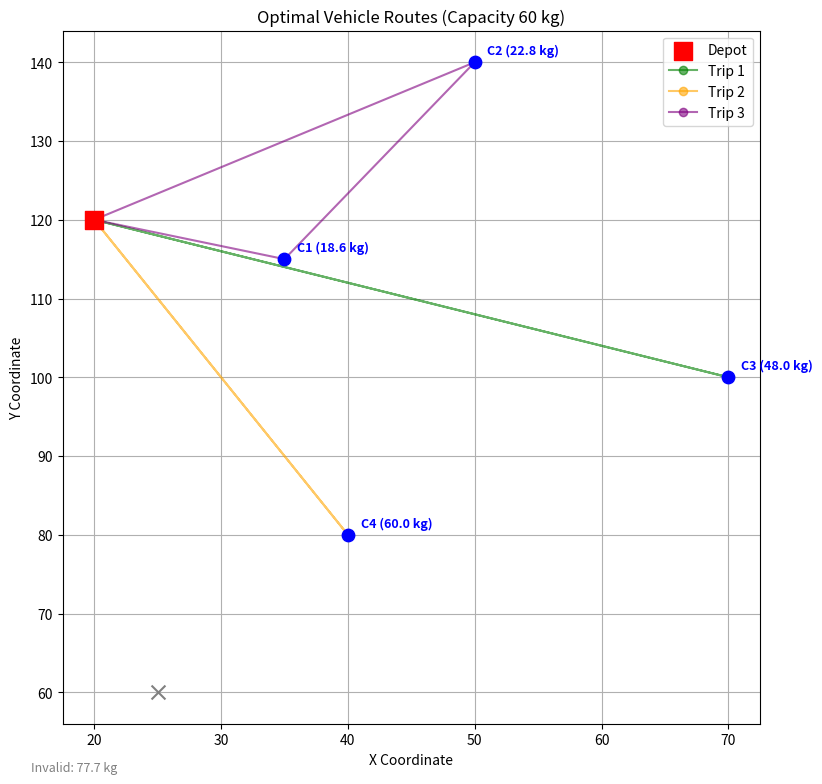

Generate this figure with matplotlib:
import random
import math
import matplotlib.pyplot as plt

# Depot coordinates
depot = [20, 120]

# Customer coordinates
customers = [
    [35, 115],
    [50, 140],
    [70, 100],
    [40, 80],
    [25, 60]
]

# Product weights (kg)
weights = [1.2, 3.8, 7.5, 0.9, 15.4, 12.1, 4.3, 19.7, 8.6, 2.5]

# Customer orders: (product_id, quantity)
orders = [
    [(3, 2), (1, 3)],
    [(2, 6)],
    [(7, 4), (5, 2)],
    [(3, 8)],
    [(6, 5), (9, 2)]
]

# PARAMS
N_GEN = 200
POP_SIZE = 50
PM = 0.1

print('Data loaded successfully.')

demands = []
for order in orders:
    # Calculate total weight for the order based on product weights
    total = sum(weights[item - 1] * qty for item, qty in order)
    demands.append(total)

capacity = 60
print('Calculated demands:', [round(x, 1) for x in demands])

valid_customers = []
valid_demands = []
invalid_customers = []
invalid_demands = []

for i in range(len(customers)):
    if demands[i] <= capacity:
        # Save valid customer. The index corresponds to the position in the valid list.
        # For GA simplicity, we only store coordinates for distance calculation and their demands.
        valid_customers.append(customers[i])
        valid_demands.append(demands[i])
    else:
        invalid_customers.append(customers[i])
        invalid_demands.append(demands[i])

print('Valid customers:', len(valid_customers))
print('Valid demands:', [round(d, 1) for d in valid_demands])
print('Invalid customers:', len(invalid_customers))
print('Invalid demands:', [round(d, 1) for d in invalid_demands])

def distance(a, b):
    """Calculates Euclidean distance between two points."""
    return math.sqrt((a[0] - b[0])**2 + (a[1] - b[1])**2)

def split_into_routes(route):
    """Divides the global sequence (chromosome) into valid routes by capacity (First Fit Heuristic)."""
    routes = []
    load = 0
    current_route = []
    for c in route:
        # c is the index of the valid customer (0 to n-1)
        if load + valid_demands[c] <= capacity:
            current_route.append(c)
            load += valid_demands[c]
        else:
            # Capacity exceeded: current route ends, new one begins.
            routes.append(current_route)
            current_route = [c]
            load = valid_demands[c]
    if current_route:
        # Add the last route if it exists
        routes.append(current_route)
    return routes

def total_distance(route):
    """Calculates total distance of all trips generated from the route (chromosome)."""
    routes = split_into_routes(route)
    total = 0
    for r in routes:
        pos = depot # Start at depot
        for c in r:
            # Distance from previous point to customer c
            total += distance(pos, valid_customers[c])
            pos = valid_customers[c]
        # Return distance to depot
        total += distance(pos, depot)
    return total

def fitness(route):
    """Fitness is the total distance (we seek to minimize it)."""
    return total_distance(route)

print('Auxiliary functions (distance, route division, and fitness) defined.')

def create_population(n, num_customers):
    """Creates an initial population of n random routes."""
    population = []
    base = list(range(num_customers))
    for _ in range(n):
        r = base[:]
        random.shuffle(r)
        population.append(r)
    return population

def tournament_selection(population, fitness_values):
    """Selection by binary tournament (chooses the individual with lower fitness)."""
    i1, i2 = random.sample(range(len(population)), 2)
    return population[i1][:] if fitness_values[i1] < fitness_values[i2] else population[i2][:]

def crossover(p1, p2):
    """Order Crossover (OX) modified to maintain chromosome validity."""
    a, b = sorted(random.sample(range(len(p1)), 2))
    child = [-1] * len(p1)
    child[a:b] = p1[a:b]
    pos = b
    for x in p2:
        if x not in child:
            if pos >= len(p1): pos = 0
            child[pos] = x
            pos += 1
    return child

def mutation(route, prob=PM):
    """Mutation by swap with a given probability."""
    if random.random() < prob:
        i, j = random.sample(range(len(route)), 2)
        route[i], route[j] = route[j], route[i]

print('Genetic operators ready.')

def genetic_algorithm(n_generations=N_GEN, pop_size=POP_SIZE):
    """Main loop of the Genetic Algorithm."""
    num_customers = len(valid_customers)
    if num_customers == 0:
        return [], 0
        
    population = create_population(pop_size, num_customers)
    fitness_values = [fitness(r) for r in population]

    for gen in range(n_generations):
        new_population = []
        for _ in range(pop_size):
            p1 = tournament_selection(population, fitness_values)
            p2 = tournament_selection(population, fitness_values)
            child = crossover(p1, p2)
            mutation(child, 0.1)
            new_population.append(child)
        population = new_population
        fitness_values = [fitness(r) for r in population]

    best_idx = min(range(pop_size), key=lambda i: fitness_values[i])
    return population[best_idx], fitness_values[best_idx]

print('Genetic algorithm configured.')

best_route, best_value = genetic_algorithm()

print("Visit Order (Indices of valid customers):")
print(best_route)
print("Total Distance:", round(best_value, 2))

print("\nTrip Details:")
routes = split_into_routes(best_route)
for i, r in enumerate(routes):
    load = sum(valid_demands[c] for c in r)
    print(f"Trip {i+1}: {r} (Load {round(load, 1)} kg)")

def plot_routes(routes):
    """Generates the plot of routes, depot, and customers."""
    plt.figure(figsize=(9, 9))
    
    # Valid Customers
    for i, (x, y) in enumerate(valid_customers):
        plt.scatter(x, y, c='blue', s=80, zorder=5)
        plt.text(x+1, y+1, f'C{i+1} ({round(valid_demands[i], 1)} kg)', fontsize=9, color='blue', fontweight='bold')
        
    # Depot
    plt.scatter(depot[0], depot[1], c='red', s=150, marker='s', label='Depot', zorder=6)

    colors = ['green', 'orange', 'purple', 'cyan', 'brown']

    # Route Plotting
    for i, r in enumerate(routes):
        points = [depot] + [valid_customers[c] for c in r] + [depot]
        xs = [p[0] for p in points]
        ys = [p[1] for p in points]
        plt.plot(xs, ys, '-o', color=colors[i % len(colors)], alpha=0.6, label=f'Trip {i+1}')
        
    # Invalid Customers (Excluded)
    for (x, y) in invalid_customers:
        # Find original index to get demand (checking against original list)
        idx = customers.index([x, y]) 
        inv_demand = demands[idx]
        plt.scatter(x, y, c='gray', marker='x', s=100, zorder=4)
        plt.text(x-10, y-10, f'Invalid: {round(inv_demand, 1)} kg', fontsize=9, color='gray')

    plt.title("Optimal Vehicle Routes (Capacity 60 kg)")
    plt.xlabel("X Coordinate")
    plt.ylabel("Y Coordinate")
    plt.legend()
    plt.grid(True)
    plt.show()

if best_route:
    # We must recalculate routes from the best sequence to plot them
    final_routes = split_into_routes(best_route)
    plot_routes(final_routes)
else:
    print("No valid customers to plot.")